Photos from the image-classification dataset "nn_images" in the GitHub repository iceberg-project/Seals. Its 5 classes are: crabeater, emperor, pack ice, pack-ice, weddell.

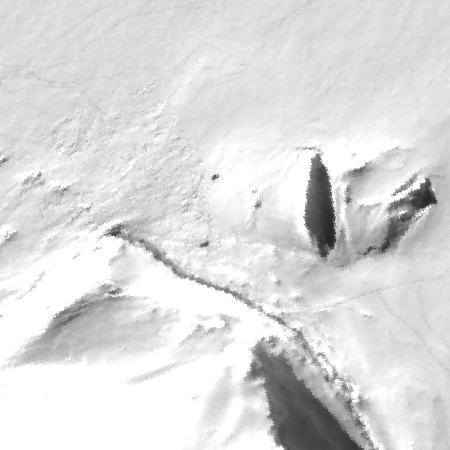
Label: weddell

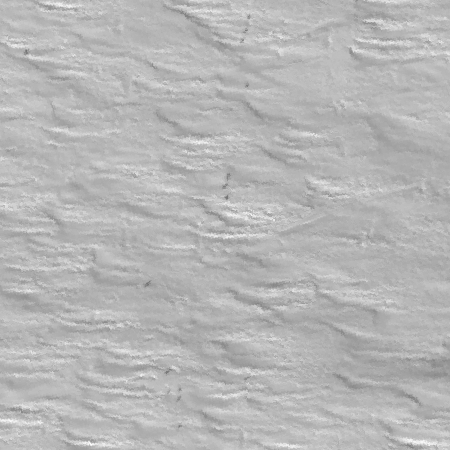
Label: emperor

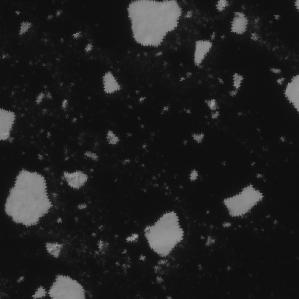
Label: pack ice

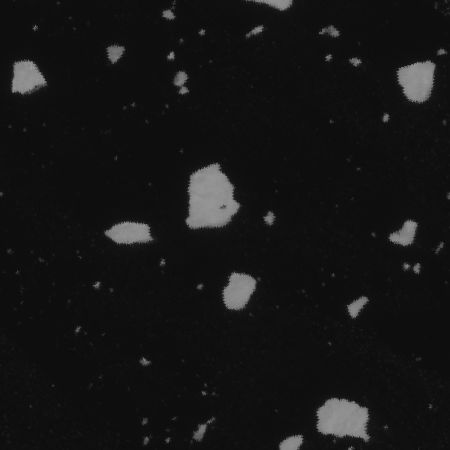
Label: crabeater

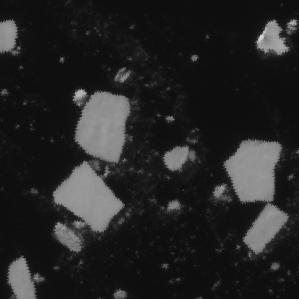
Label: pack-ice

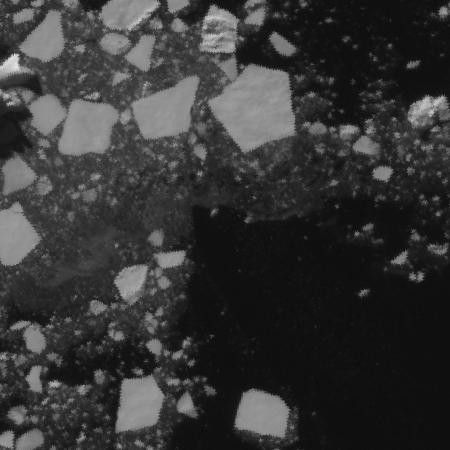
Label: pack ice
